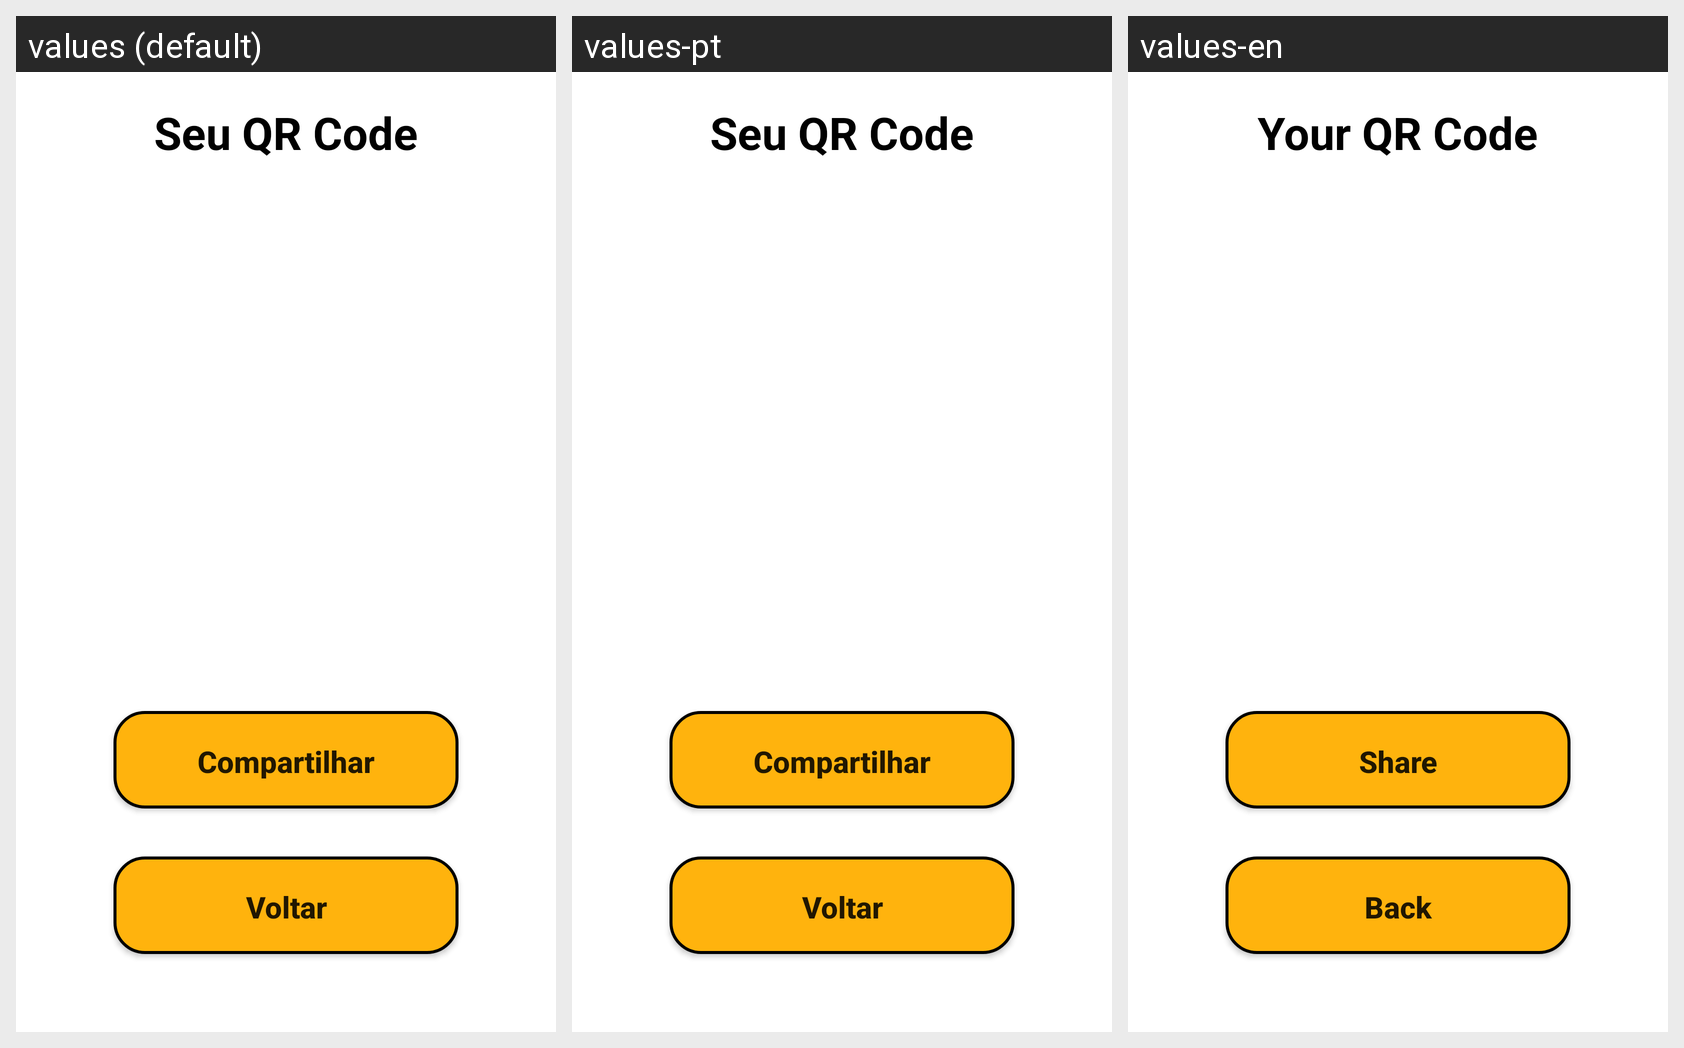

Here is an Android app screen in its default locale and in the app's own translations. Write out the translated-string differences for the strings that appear on this screen.
Android screen res/layout/activity_qrcode.xml rendered under 3 locales, left to right: values (default), values-pt, values-en. Device: Nexus 5 (rendered at 1080×1920; each locale shown at half size, 540×960, under a caption strip naming it); theme Theme.QuickVision.
Other locales in the repository, not shown: values-de, values-es, values-fr.
Strings drawn on this screen, with the default value and each locale's value (text and hints the layout hard-codes, and strings that could not be matched under every locale, appear in the picture but are not listed):

tittle_qrcode
  values: Seu QR Code
  values-pt: Seu QR Code
  values-en: Your QR Code

button_share
  values: Compartilhar
  values-pt: Compartilhar
  values-en: Share

button_voltar
  values: Voltar
  values-pt: Voltar
  values-en: Back
